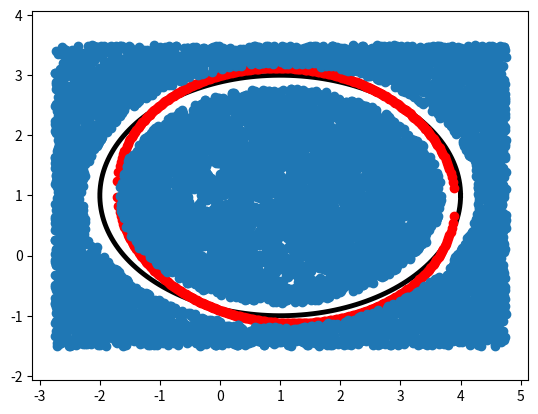

Write the Python code that produced this figure.
import numpy as np
from matplotlib import pyplot as plt

def ptinbox(axes, center, zoom = 1.25):
    dim = len(axes)
    assert len(center) == dim
    x = np.zeros(dim)
    for i in range(dim):
        low = center[i] - axes[i]*zoom
        high = center[i] + axes[i]*zoom
        x[i] = np.random.uniform(low = low, high = high)
    return x

def ptsinbox(n, axes, center, zoom = 1.25):
    dim = len(axes)
    assert len(center) == dim
    x = np.zeros((n,dim))
    for i in range(dim):
        low = center[i] - axes[i]*zoom
        high = center[i] + axes[i]*zoom
        x[:,i] = np.random.uniform(low = low, high = high, size = n) 
    return x

class Ellipse:
    def __init__(self, axes = (1.0, 1.0), center = (0.0, 0.0)):
        assert isinstance(axes, tuple)
        assert isinstance(center, tuple) and len(center) == len(axes)
        self.axes = axes
        self.center = center
        
    def samples(self, n, epsilon = 0.01, zoom = 1.25):
        assert epsilon < .75 and epsilon >= 0
        axes = self.axes
        center = self.center
        dim = len(axes)
        
        def margin(x):
            """
            margin in/out of ellipse
            """
            s = 0.0
            for i in range(len(axes)):
                s = s + (x[i]-center[i])**2/axes[i]**2
            return s - 1.0
    
        m = 2*n
        nvalid = 0
        while nvalid < n:
            pts = ptsinbox(m, axes = axes, center = center, zoom = zoom)
            nvalid = 0
            for i in range(m):
                if abs(margin(pts[i,:])) > epsilon:
                    nvalid = nvalid + 1
            m = 2*m
    
        x = np.zeros((n, dim))
        y = np.zeros(n)
        frm = 0
        for i in range(n):
            while abs(margin(pts[frm,:])) < epsilon:
                frm = frm + 1
            x[i,:] = pts[frm, :]
            y[i] = margin(x[i,:])
            frm = frm + 1
            
        return x, y
        
    def featurize(self, pts):
        n, dim = pts.shape
        assert dim == 2
        xx = np.zeros((n,6))
        for i in range(n):
            x = pts[i,0]
            y = pts[i, 1]
            xx[i,:] = [x**2, x*y, y**2, x, y, 1]
        return xx

    def plot(self):
        axes = self.axes
        center = self.center
        t = np.linspace(0.0, 2*np.pi, 200)
        plt.plot(axes[0]*np.cos(t) + center[0], 
                 axes[1]*np.sin(t) + center[1], 
                 '-k', lw = 3.5)


def rosen(xx, y, maxiter = 10, tol = 0.1):

    def update(w, x, y):
        if np.dot(w,x)*y > 0:
            return 'ok'
        else:
            w[:] = w + y*x
            return 'fixed'
            
    n, dim = xx.shape
    w = np.zeros(dim)
    niter = 0
    while niter < maxiter:
        miscl = 0
        for i in range(n):
            ans = update(w, xx[i,:], y[i])
            if ans == 'fixed':
                miscl += 1
        print(miscl/n)
        if miscl/n <= tol:
            return w
        niter += 1
    return w


def graphw(w, xmin = -5.0, xmax = 5.0):

    def x2y(x, w):
        """
        w is x**2, xy, y**2, x, y, 1
        """
        a = w[2]
        b = w[1]*x + w[4]
        c = w[0]*x**2 + w[3]*x + w[5]
        if b*b - 4*a*c < 0:
            return None
        else:
            return np.roots([a,b,c]).real

    xarr = np.linspace(xmin, xmax, 1000)
    xs = []
    ys = []
    for x in xarr:
        y = x2y(x, w)
        if isinstance(y, np.ndarray):
            for yy in y:
                xs.append(x)
                ys.append(yy)
    plt.plot(xs, ys, 'ro')
        

if __name__ == '__main__':
    e = Ellipse(axes = (3.0,2.0), center = (1.0, 1.0))
    e.plot()
    x, y = e.samples(10000, 0.2)
    xx = e.featurize(x)
    w = rosen(xx, y, maxiter = 10, tol = 0.01)
    graphw(w, xmin = -10.0, xmax = 10.0)
    plt.plot(x[:,0], x[:,1], 'o')
    plt.axis('equal')
    plt.show()
